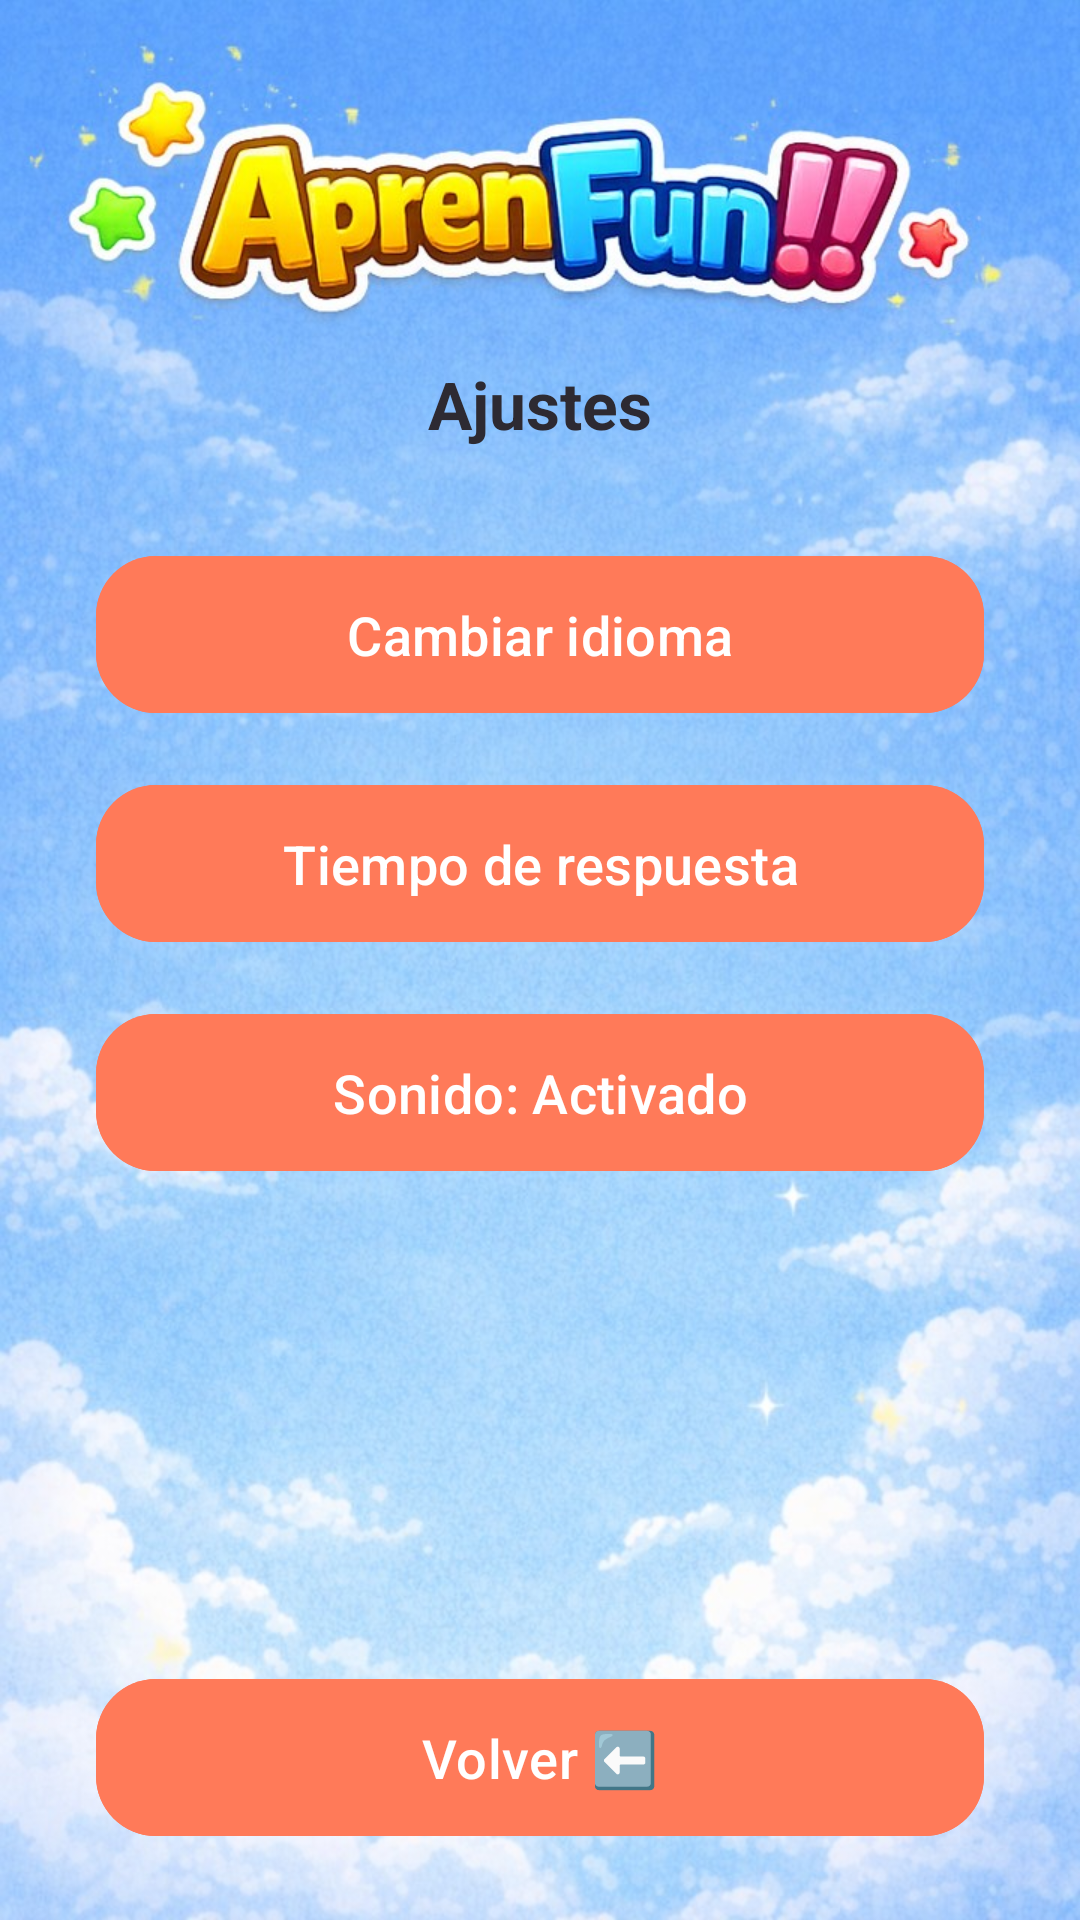

Layout XML and referenced resources for this Android screen:
<!-- AndroidManifest.xml: application theme Theme.AprendemosLaVida -->
<!-- res/layout/activity_settings.xml -->
<?xml version="1.0" encoding="utf-8"?>
<androidx.constraintlayout.widget.ConstraintLayout xmlns:android="http://schemas.android.com/apk/res/android"
    xmlns:app="http://schemas.android.com/apk/res-auto"
    android:layout_width="match_parent"
    android:layout_height="match_parent"
    android:background="@drawable/fondo">

    <androidx.constraintlayout.widget.Guideline
        android:id="@+id/logoSafeTop"
        android:layout_width="wrap_content"
        android:layout_height="wrap_content"
        android:orientation="horizontal"
        app:layout_constraintGuide_percent="0.15" />

    <TextView
        android:id="@+id/settingsTitle"
        android:layout_width="0dp"
        android:layout_height="wrap_content"
        android:layout_marginHorizontal="24dp"
        android:layout_marginTop="24dp"
        android:gravity="center"
        android:text="@string/settings_title"
        android:textColor="@color/text_primary"
        android:textSize="22sp"
        android:textStyle="bold"
        app:layout_constraintEnd_toEndOf="parent"
        app:layout_constraintStart_toStartOf="parent"
        app:layout_constraintTop_toTopOf="@+id/logoSafeTop" />

    <com.google.android.material.button.MaterialButton
        android:id="@+id/changeLanguageButton"
        style="@style/Widget.Aprendemos.Button"
        android:layout_width="0dp"
        android:layout_height="wrap_content"
        android:layout_marginHorizontal="32dp"
        android:layout_marginTop="32dp"
        android:text="@string/change_language"
        app:layout_constraintEnd_toEndOf="parent"
        app:layout_constraintStart_toStartOf="parent"
        app:layout_constraintTop_toBottomOf="@+id/settingsTitle" />

    <com.google.android.material.button.MaterialButton
        android:id="@+id/questionTimeButton"
        style="@style/Widget.Aprendemos.Button"
        android:layout_width="0dp"
        android:layout_height="wrap_content"
        android:layout_marginHorizontal="32dp"
        android:layout_marginTop="16dp"
        android:text="@string/question_time_button_placeholder"
        app:layout_constraintEnd_toEndOf="parent"
        app:layout_constraintStart_toStartOf="parent"
        app:layout_constraintTop_toBottomOf="@+id/changeLanguageButton" />

    <com.google.android.material.button.MaterialButton
        android:id="@+id/soundButton"
        style="@style/Widget.Aprendemos.Button"
        android:layout_width="0dp"
        android:layout_height="wrap_content"
        android:layout_marginHorizontal="32dp"
        android:layout_marginTop="16dp"
        android:text="@string/sound_toggle_on"
        app:layout_constraintEnd_toEndOf="parent"
        app:layout_constraintStart_toStartOf="parent"
        app:layout_constraintTop_toBottomOf="@+id/questionTimeButton" />

    <com.google.android.material.button.MaterialButton
        android:id="@+id/backButton"
        style="@style/Widget.Aprendemos.Button"
        android:layout_width="0dp"
        android:layout_height="wrap_content"
        android:layout_marginHorizontal="32dp"
        android:layout_marginBottom="24dp"
        android:text="@string/back_button"
        app:layout_constraintBottom_toBottomOf="parent"
        app:layout_constraintEnd_toEndOf="parent"
        app:layout_constraintStart_toStartOf="parent" />

</androidx.constraintlayout.widget.ConstraintLayout>
<!-- resources referenced by this layout -->
<resources>
  <color name="text_primary">#2D2A32</color>
  <!-- drawable fondo: jpg bitmap (drawable, 174541 bytes) -->
  <string name="back_button">Volver ⬅️</string>
  <string name="change_language">Cambiar idioma</string>
  <string name="question_time_button_placeholder">Tiempo de respuesta</string>
  <string name="settings_title">Ajustes</string>
  <string name="sound_toggle_on">Sonido: Activado</string>
  <style name="Widget.Aprendemos.Button" parent="Widget.Material3.Button">
          <item name="android:backgroundTint">@color/primary</item>
          <item name="android:textColor">@color/white</item>
          <item name="cornerRadius">20dp</item>
          <item name="android:paddingTop">14dp</item>
          <item name="android:paddingBottom">14dp</item>
          <item name="android:textAllCaps">false</item>
          <item name="android:textSize">18sp</item>
      </style>
  <style name="Theme.AprendemosLaVida" parent="Theme.Material3.Light.NoActionBar">
          <item name="colorPrimary">@color/primary</item>
          <item name="colorSecondary">@color/accent</item>
          <item name="android:statusBarColor">@color/primary_dark</item>
          <item name="android:windowBackground">@drawable/bg_gradient</item>
          <item name="alertDialogTheme">@style/ThemeOverlay.Aprendemos.AlertDialog</item>
      </style>
  <color name="primary">#FF7A59</color>
  <color name="white">#FFFFFF</color>
  <color name="accent">#FFB703</color>
  <color name="primary_dark">#E45C3D</color>
  <!-- drawable bg_gradient (drawable) -->
  <?xml version="1.0" encoding="utf-8"?>
  <shape xmlns:android="http://schemas.android.com/apk/res/android" android:shape="rectangle">
      <gradient
          android:startColor="@color/background_start"
          android:endColor="@color/background_end"
          android:angle="270" />
  </shape>
  <style name="ThemeOverlay.Aprendemos.AlertDialog" parent="ThemeOverlay.AppCompat.Dialog.Alert">
          <item name="android:windowBackground">@drawable/bg_dialog_round</item>
          <item name="android:textColorPrimary">@color/text_primary</item>
          <item name="android:textColorSecondary">@color/text_secondary</item>
          <item name="buttonBarPositiveButtonStyle">@style/Widget.Aprendemos.DialogButton.Positive</item>
          <item name="buttonBarNegativeButtonStyle">@style/Widget.Aprendemos.DialogButton.Negative</item>
      </style>
  <color name="background_start">#FFE6F0</color>
  <color name="background_end">#E6F7FF</color>
  <!-- drawable bg_dialog_round (drawable) -->
  <?xml version="1.0" encoding="utf-8"?>
  <shape xmlns:android="http://schemas.android.com/apk/res/android"
      android:shape="rectangle">
      <solid android:color="@color/surface" />
      <stroke
          android:width="2dp"
          android:color="@color/primary" />
      <corners android:radius="24dp" />
      <padding
          android:left="20dp"
          android:top="16dp"
          android:right="20dp"
          android:bottom="16dp" />
  </shape>
  <color name="text_secondary">#4A4A4A</color>
  <style name="Widget.Aprendemos.DialogButton.Positive" parent="Widget.AppCompat.Button.ButtonBar.AlertDialog">
          <item name="android:textColor">@color/primary</item>
      </style>
  <style name="Widget.Aprendemos.DialogButton.Negative" parent="Widget.AppCompat.Button.ButtonBar.AlertDialog">
          <item name="android:textColor">@color/accent</item>
      </style>
  <color name="surface">#FFF3E6</color>
</resources>
